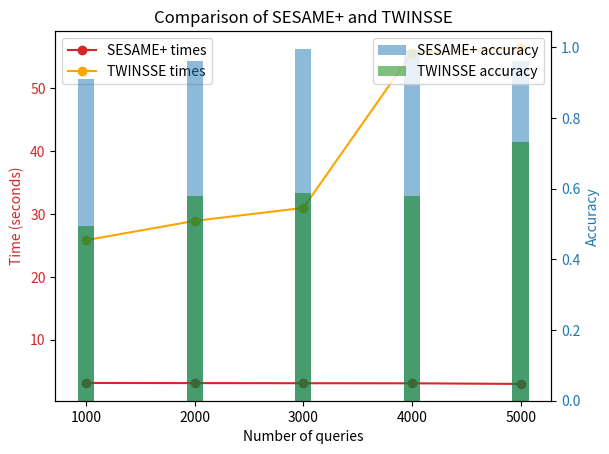

Generate this figure with matplotlib:
import matplotlib.pyplot as plt

# SESAME+ 数据
sesame_times = [3.135705793125000, 3.112503017700000, 3.093671732333320, 3.079198267599890, 2.980097335999970]
sesame_accuracy = [0.911764705882352, 0.962445835339431, 0.996346728661574, 0.993050384710846, 0.962834585018293]

# TWINSSE 数据
twinsse_times = [25.8437773150071, 28.9104877644931, 30.9745563520045, 55.6266108680065, 56.4180105049963]
twinsse_accuracy = [0.493526670119109, 0.579112928593897, 0.589081058553865, 0.578113320376737, 0.731329961321035]

# 横坐标
x = [1000, 2000, 3000, 4000, 5000]

# 创建一个新的 Figure 对象，用于绘制图形
fig, ax1 = plt.subplots()

# 用ax1绘制搜索时间的折线图
color = 'tab:red'
ax1.set_xlabel('Number of queries')
ax1.set_ylabel('Time (seconds)', color=color)
ax1.plot(x, sesame_times, '-o', label='SESAME+ times', color=color)
ax1.plot(x, twinsse_times, '-o', label='TWINSSE times', color='orange')
ax1.tick_params(axis='y', labelcolor=color)
ax1.legend(loc='upper left')

# 创建一个与ax1共享横坐标的新的 Axes 对象，用于绘制搜索准确性的柱状图
ax2 = ax1.twinx()

color = 'tab:blue'
ax2.set_ylabel('Accuracy', color=color)
ax2.bar(x, sesame_accuracy, width=150, label='SESAME+ accuracy', color=color, alpha=0.5)
ax2.bar(x, twinsse_accuracy, width=150, label='TWINSSE accuracy', color='green', alpha=0.5)
ax2.tick_params(axis='y', labelcolor=color)
ax2.legend(loc='upper right')

# 添加标题
plt.title('Comparison of SESAME+ and TWINSSE')

# 显示图像
plt.show()
